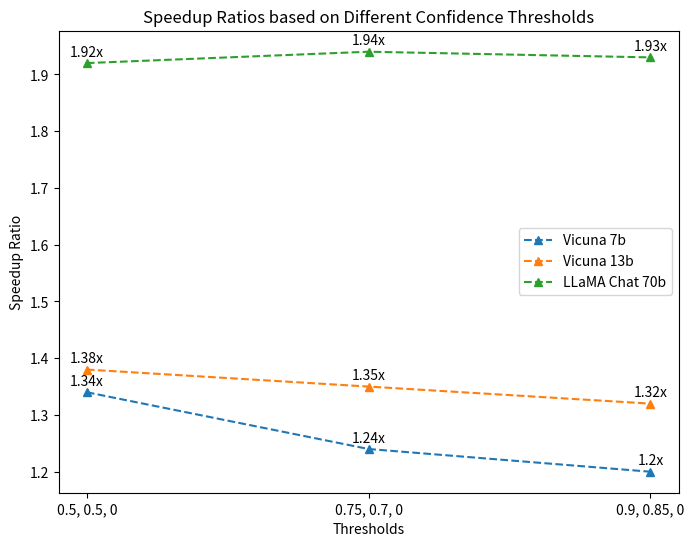

This chart was generated by the following Python code:
import matplotlib.pyplot as plt

# Data
x = [1.5, 2, 2.5]
y1 = [1.34, 1.24, 1.20]
y2 = [1.38, 1.35, 1.32]
y3 = [1.92, 1.94, 1.93]

# Create the plot
plt.figure(figsize=(8, 6))
plt.plot(x, y1, '--', marker='^', label='Vicuna 7b')
plt.plot(x, y2, '--', marker='^', label='Vicuna 13b')
plt.plot(x, y3, '--', marker='^', label='LLaMA Chat 70b')

# Adding labels
plt.xlabel('Thresholds')
plt.ylabel('Speedup Ratio')
plt.xticks(ticks=x, labels=['0.5, 0.5, 0', '0.75, 0.7, 0', '0.9, 0.85, 0'])

# Adding a legend
plt.legend()

# Annotating points
for i in range(len(x)):
    plt.annotate(f'{y1[i]}x', (x[i], y1[i]), textcoords="offset points", xytext=(0,5), ha='center')
    plt.annotate(f'{y2[i]}x', (x[i], y2[i]), textcoords="offset points", xytext=(0,5), ha='center')
    plt.annotate(f'{y3[i]}x', (x[i], y3[i]), textcoords="offset points", xytext=(0,5), ha='center')


# Title
plt.title('Speedup Ratios based on Different Confidence Thresholds')

# Save the figure
plt.savefig('line_chart.png')
